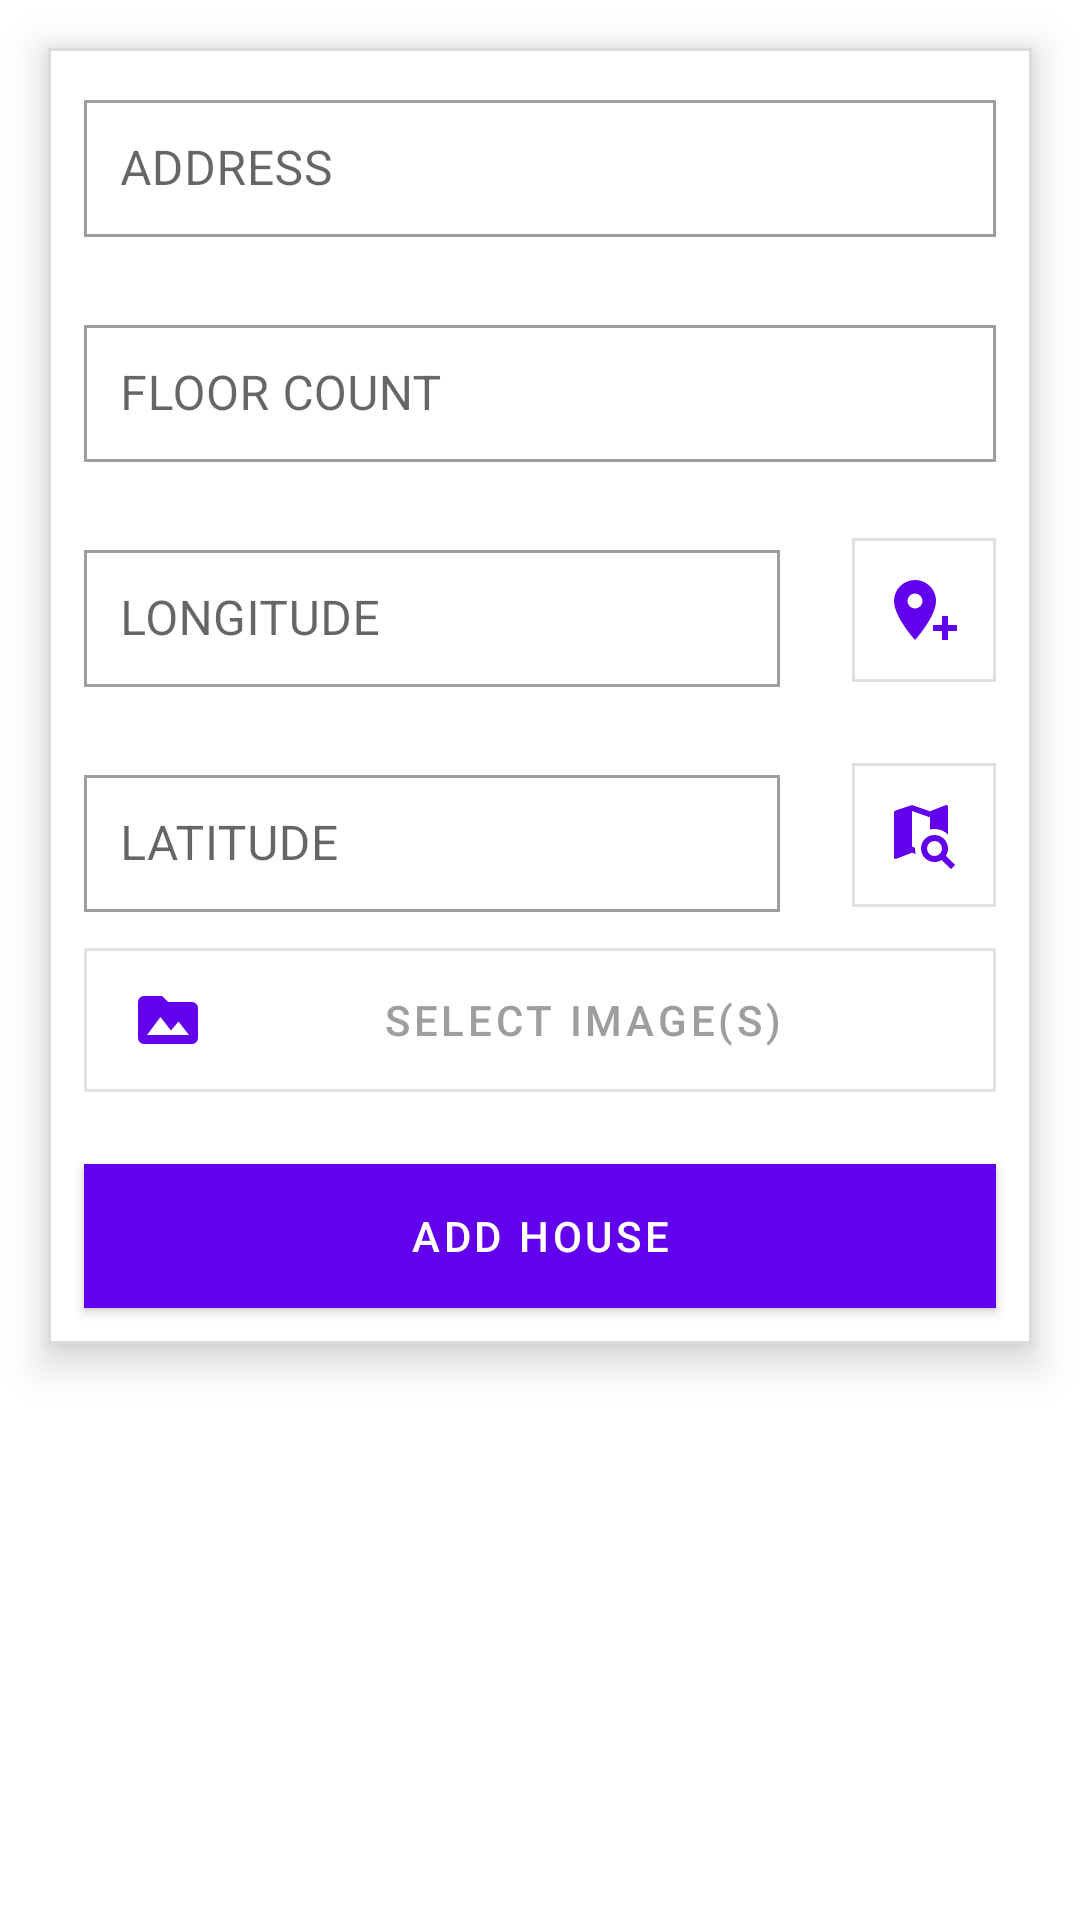

Write the Android layout XML for this screen, with the resource values it uses.
<!-- AndroidManifest.xml: application theme Theme.Rental.NoActionBar -->
<!-- res/layout/fragment_add_house.xml -->
<?xml version="1.0" encoding="utf-8"?>

<LinearLayout xmlns:android="http://schemas.android.com/apk/res/android"
    xmlns:app="http://schemas.android.com/apk/res-auto"
    xmlns:tools="http://schemas.android.com/tools"
    android:layout_width="match_parent"
    android:layout_height="match_parent">

    <com.google.android.material.card.MaterialCardView
        android:id="@+id/formCardView"
        android:layout_width="match_parent"
        android:layout_height="wrap_content"
        android:layout_margin="16dp"
        app:cardCornerRadius="0dp"
        app:cardElevation="8dp"
        app:strokeColor="@color/colorLightGrey"
        app:strokeWidth="1dp">

        <ScrollView
            android:layout_width="match_parent"
            android:layout_height="wrap_content">

            <RelativeLayout
                android:layout_width="match_parent"
                android:layout_height="wrap_content">

                <com.google.android.material.textfield.TextInputLayout
                    android:id="@+id/addressTil"
                    style="@style/Widget.MaterialComponents.TextInputLayout.OutlinedBox"
                    android:layout_width="match_parent"
                    android:layout_height="wrap_content"
                    android:layout_margin="12dp"
                    app:boxCornerRadiusBottomEnd="0dp"
                    app:boxCornerRadiusBottomStart="0dp"
                    app:boxCornerRadiusTopEnd="0dp"
                    app:boxCornerRadiusTopStart="0dp">

                    <com.google.android.material.textfield.TextInputEditText
                        android:id="@+id/addressEt"
                        android:layout_width="match_parent"
                        android:layout_height="wrap_content"
                        android:hint="@string/address"
                        android:inputType="text"
                        android:padding="12dp" />

                </com.google.android.material.textfield.TextInputLayout>


                <com.google.android.material.textfield.TextInputLayout
                    android:id="@+id/floorsCountTil"
                    style="@style/Widget.MaterialComponents.TextInputLayout.OutlinedBox"
                    android:layout_width="match_parent"
                    android:layout_height="wrap_content"
                    android:layout_below="@+id/addressTil"
                    android:layout_margin="12dp"
                    app:boxCornerRadiusBottomEnd="0dp"
                    app:boxCornerRadiusBottomStart="0dp"
                    app:boxCornerRadiusTopEnd="0dp"
                    app:boxCornerRadiusTopStart="0dp">

                    <com.google.android.material.textfield.TextInputEditText
                        android:id="@+id/floorsCountEt"
                        android:layout_width="match_parent"
                        android:layout_height="wrap_content"
                        android:hint="@string/floor_count"
                        android:inputType="number"
                        android:maxLength="10"
                        android:padding="12dp" />

                </com.google.android.material.textfield.TextInputLayout>

                <LinearLayout
                    android:id="@+id/longitudeWrapper"
                    android:layout_width="match_parent"
                    android:layout_height="wrap_content"
                    android:layout_below="@id/floorsCountTil"
                    android:layout_gravity="center"
                    android:orientation="horizontal">

                    <com.google.android.material.textfield.TextInputLayout
                        android:id="@+id/locationLongitudeTil"
                        style="@style/Widget.MaterialComponents.TextInputLayout.OutlinedBox"
                        android:layout_width="0dp"
                        android:layout_height="wrap_content"
                        android:layout_margin="12dp"
                        android:layout_weight="1"
                        app:boxCornerRadiusBottomEnd="0dp"
                        app:boxCornerRadiusBottomStart="0dp"
                        app:boxCornerRadiusTopEnd="0dp"
                        app:boxCornerRadiusTopStart="0dp">

                        <com.google.android.material.textfield.TextInputEditText
                            android:id="@+id/locationLongitudeEt"
                            android:layout_width="match_parent"
                            android:layout_height="wrap_content"
                            android:hint="@string/longitude"
                            android:inputType="number"
                            android:maxLength="10"
                            android:padding="12dp" />

                    </com.google.android.material.textfield.TextInputLayout>

                    <com.google.android.material.button.MaterialButton
                        android:id="@+id/getCurrentLocationBtn"
                        style="@style/Widget.App.Button.OutlinedButton.IconOnly"
                        android:layout_width="wrap_content"
                        android:layout_height="wrap_content"
                        android:layout_gravity="center"
                        android:layout_margin="12dp"
                        app:cornerRadius="0dp"
                        app:icon="@drawable/map_marker_plus" />


                </LinearLayout>

                <LinearLayout
                    android:id="@+id/latitudeWrapper"
                    android:layout_width="match_parent"
                    android:layout_height="wrap_content"
                    android:layout_below="@+id/longitudeWrapper"
                    android:layout_gravity="center"
                    android:orientation="horizontal">

                    <com.google.android.material.textfield.TextInputLayout
                        android:id="@+id/locationLatitudeTil"
                        style="@style/Widget.MaterialComponents.TextInputLayout.OutlinedBox"
                        android:layout_width="0dp"
                        android:layout_height="wrap_content"
                        android:layout_margin="12dp"
                        android:layout_weight="1"
                        app:boxCornerRadiusBottomEnd="0dp"
                        app:boxCornerRadiusBottomStart="0dp"
                        app:boxCornerRadiusTopEnd="0dp"
                        app:boxCornerRadiusTopStart="0dp">

                        <com.google.android.material.textfield.TextInputEditText
                            android:id="@+id/locationLatitudeEt"
                            android:layout_width="match_parent"
                            android:layout_height="wrap_content"
                            android:hint="@string/latitude"
                            android:inputType="number"
                            android:maxLength="10"
                            android:padding="12dp" />

                    </com.google.android.material.textfield.TextInputLayout>

                    <com.google.android.material.button.MaterialButton
                        android:id="@+id/selectLocationFromMapBtn"
                        style="@style/Widget.App.Button.OutlinedButton.IconOnly"
                        android:layout_width="wrap_content"
                        android:layout_height="wrap_content"
                        android:layout_gravity="center"
                        android:layout_margin="12dp"
                        app:cornerRadius="0dp"
                        app:icon="@drawable/map_search" />

                </LinearLayout>

                <com.google.android.material.textfield.TextInputLayout
                    android:id="@+id/selectedImagesRVTil"
                    style="@style/Widget.MaterialComponents.TextInputLayout.OutlinedBox"
                    android:layout_width="match_parent"
                    android:layout_height="wrap_content"
                    android:layout_below="@+id/latitudeWrapper"
                    android:layout_marginStart="12dp"
                    android:layout_marginEnd="12dp"
                    android:visibility="gone"
                    app:boxCornerRadiusBottomEnd="0dp"
                    app:boxCornerRadiusBottomStart="0dp"
                    app:boxCornerRadiusTopEnd="0dp"
                    app:boxCornerRadiusTopStart="0dp">

                    <androidx.recyclerview.widget.RecyclerView
                        android:id="@+id/selectedImagesRV"
                        android:layout_width="match_parent"
                        android:layout_height="wrap_content"
                        tools:listitem="@layout/selected_images_item" />

                </com.google.android.material.textfield.TextInputLayout>

                <com.google.android.material.textfield.TextInputLayout
                    android:id="@+id/selectImagesBtnTil"
                    style="@style/Widget.MaterialComponents.TextInputLayout.OutlinedBox"
                    android:layout_width="match_parent"
                    android:layout_height="wrap_content"
                    android:layout_below="@+id/selectedImagesRVTil"
                    android:layout_marginStart="12dp"
                    android:layout_marginEnd="12dp"
                    android:layout_marginBottom="12dp"
                    app:boxCornerRadiusBottomEnd="0dp"
                    app:boxCornerRadiusBottomStart="0dp"
                    app:boxCornerRadiusTopEnd="0dp"
                    app:boxCornerRadiusTopStart="0dp">

                    <com.google.android.material.button.MaterialButton
                        android:id="@+id/selectImagesBtn"
                        style="@style/Widget.MaterialComponents.Button.OutlinedButton"
                        android:layout_width="match_parent"
                        android:layout_height="wrap_content"
                        android:insetTop="0dp"
                        android:insetBottom="0dp"
                        android:text="@string/select_images"
                        android:textColor="@color/colorGrey"
                        app:cornerRadius="0dp"
                        app:icon="@drawable/multiple_image" />

                </com.google.android.material.textfield.TextInputLayout>

                <com.google.android.material.button.MaterialButton
                    android:id="@+id/addHouseBtn"
                    style="@style/Widget.MaterialComponents.Button"
                    android:layout_width="match_parent"
                    android:layout_height="wrap_content"
                    android:layout_below="@id/selectImagesBtnTil"
                    android:layout_margin="12dp"
                    android:insetTop="0dp"
                    android:insetBottom="0dp"
                    android:paddingTop="12dp"
                    android:paddingBottom="12dp"
                    android:text="@string/add_house"
                    app:cornerRadius="0dp" />
            </RelativeLayout>
        </ScrollView>
    </com.google.android.material.card.MaterialCardView>
</LinearLayout>
<!-- res/layout/selected_images_item.xml (included above) -->
<?xml version="1.0" encoding="utf-8"?>

<androidx.constraintlayout.widget.ConstraintLayout xmlns:android="http://schemas.android.com/apk/res/android"
    xmlns:app="http://schemas.android.com/apk/res-auto"
    android:layout_width="wrap_content"
    android:layout_height="wrap_content"
    android:layout_marginStart="12dp"
    android:layout_marginEnd="12dp"
    android:layout_marginBottom="12dp">

    <ImageView
        android:id="@+id/image"
        android:layout_width="130dp"
        android:layout_height="130dp"
        android:contentDescription="@string/user_selected_image"
        android:padding="2dp"
        android:scaleType="fitXY"
        android:src="@mipmap/image_placeholder"
        app:layout_constraintLeft_toLeftOf="parent"
        app:layout_constraintRight_toRightOf="parent"
        app:layout_constraintTop_toTopOf="parent" />

    <TextView
        android:id="@+id/deleteImage"
        android:layout_width="wrap_content"
        android:layout_height="wrap_content"
        app:drawableStartCompat="@drawable/close"
        app:layout_constraintRight_toRightOf="@+id/image"
        app:layout_constraintTop_toTopOf="@id/image" />


</androidx.constraintlayout.widget.ConstraintLayout>
<!-- resources referenced by this layout -->
<resources>
  <color name="colorGrey">#9E9E9E</color>
  <color name="colorLightGrey">#DCDCDC</color>
  <!-- drawable close (drawable) -->
  <vector xmlns:android="http://schemas.android.com/apk/res/android"
      android:width="24dp"
      android:height="24dp"
      android:viewportWidth="24"
      android:viewportHeight="24">
      <path
          android:fillColor="#fff"
          android:pathData="M12,2C17.53,2 22,6.47 22,12C22,17.53 17.53,22 12,22C6.47,22 2,17.53 2,12C2,6.47 6.47,2 12,2M15.59,7L12,10.59L8.41,7L7,8.41L10.59,12L7,15.59L8.41,17L12,13.41L15.59,17L17,15.59L13.41,12L17,8.41L15.59,7Z" />
  </vector>
  <!-- drawable map_marker_plus (drawable) -->
  <vector xmlns:android="http://schemas.android.com/apk/res/android"
      android:width="24dp"
      android:height="24dp"
      android:viewportWidth="24"
      android:viewportHeight="24">
      <path
          android:fillColor="#000"
          android:pathData="M9,11.5A2.5,2.5 0 0,0 11.5,9A2.5,2.5 0 0,0 9,6.5A2.5,2.5 0 0,0 6.5,9A2.5,2.5 0 0,0 9,11.5M9,2C12.86,2 16,5.13 16,9C16,14.25 9,22 9,22C9,22 2,14.25 2,9A7,7 0 0,1 9,2M15,17H18V14H20V17H23V19H20V22H18V19H15V17Z" />
  </vector>
  <!-- drawable map_search (drawable) -->
  <vector xmlns:android="http://schemas.android.com/apk/res/android"
      android:width="24dp"
      android:height="24dp"
      android:viewportWidth="24"
      android:viewportHeight="24">
      <path
          android:fillColor="#000"
          android:pathData="M15.5,12C18,12 20,14 20,16.5C20,17.38 19.75,18.21 19.31,18.9L22.39,22L21,23.39L17.88,20.32C17.19,20.75 16.37,21 15.5,21C13,21 11,19 11,16.5C11,14 13,12 15.5,12M15.5,14A2.5,2.5 0 0,0 13,16.5A2.5,2.5 0 0,0 15.5,19A2.5,2.5 0 0,0 18,16.5A2.5,2.5 0 0,0 15.5,14M14,6.11L8,4V15.89L9,16.24V16.5C9,17.14 9.09,17.76 9.26,18.34L8,17.9L2.66,19.97L2.5,20A0.5,0.5 0 0,1 2,19.5V4.38C2,4.15 2.15,3.97 2.36,3.9L8,2L14,4.1L19.34,2H19.5A0.5,0.5 0 0,1 20,2.5V11.81C18.83,10.69 17.25,10 15.5,10C15,10 14.5,10.06 14,10.17V6.11Z" />
  </vector>
  <!-- drawable multiple_image (drawable) -->
  <vector xmlns:android="http://schemas.android.com/apk/res/android"
      android:width="24dp"
      android:height="24dp"
      android:viewportWidth="24"
      android:viewportHeight="24">
      <path
          android:fillColor="#000"
          android:pathData="M5,17L9.5,11L13,15.5L15.5,12.5L19,17M20,6H12L10,4H4A2,2 0 0,0 2,6V18A2,2 0 0,0 4,20H20A2,2 0 0,0 22,18V8A2,2 0 0,0 20,6Z" />
  </vector>
  <string name="add_house">ADD HOUSE</string>
  <string name="address">ADDRESS</string>
  <string name="floor_count">FLOOR COUNT</string>
  <string name="latitude">LATITUDE</string>
  <string name="longitude">LONGITUDE</string>
  <string name="select_images">SELECT IMAGE(S)</string>
  <string name="user_selected_image">User selected image</string>
  <style name="Widget.App.Button.OutlinedButton.IconOnly" parent="Widget.MaterialComponents.Button.OutlinedButton">
          <item name="iconPadding">0dp</item>
          <item name="android:insetTop">0dp</item>
          <item name="android:insetBottom">0dp</item>
          <item name="android:paddingLeft">12dp</item>
          <item name="android:paddingRight">12dp</item>
          <item name="android:minWidth">48dp</item>
          <item name="android:minHeight">48dp</item>
      </style>
  <style name="Theme.Rental.NoActionBar">
          <item name="windowActionBar">false</item>
          <item name="windowNoTitle">true</item>
      </style>
</resources>
